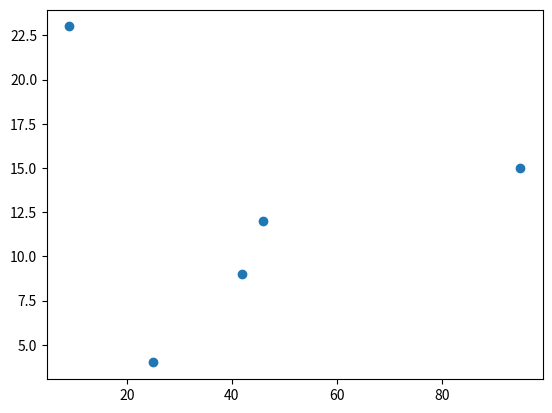

Write Python code to recreate this figure.
# Imports de bibliotecas
from matplotlib import pyplot

# Valores de x 
x = [46, 9, 25, 42, 95] 

# Valores de y
y = [12, 23, 4, 9, 15]

# Criação do gráfico
pyplot.scatter(x, y)

# Exibição do Gráfico
pyplot.show()